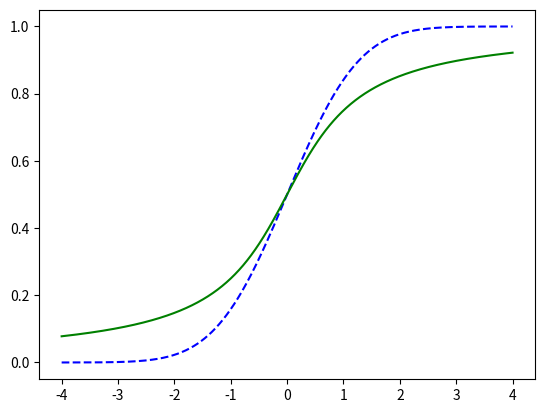

The matplotlib source for this figure:
import numpy as np
import scipy.stats as st
import seaborn as sns
import matplotlib.pyplot as plt

# x = np.linspace(-4, 4, 1000)
# xp_sn = st.norm.pdf(x, 0, 1)
# plt.plot(x, xp_sn, 'b--')

# v = 30
# xp = st.t.pdf(x, v)
# plt.plot(x, xp, 'g')
# plt.show()

x = np.linspace(-4, 4, 1000)
xp_sn = st.norm.cdf(x, 0, 1)
plt.plot(x, xp_sn, "b--")

v = 1
xp = st.t.cdf(x, v)
plt.plot(x, xp, 'g')
plt.show()
